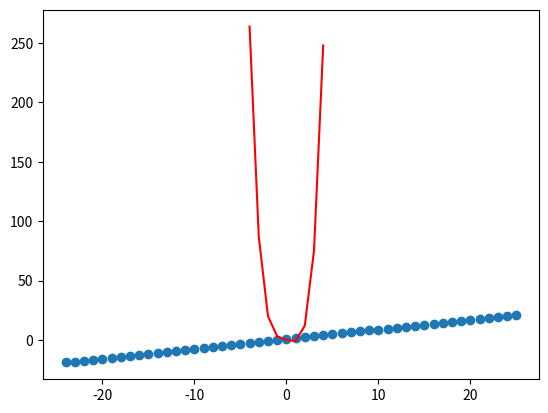

Write Python code to recreate this figure.
import matplotlib.pyplot as plt
import numpy as np

# Example 1
x = np.arange(-24, 26)
print(x)
y = np.linspace(-19, 21, 50)
print(y)
plt.plot(x, y, 'o')
plt.show()

# Example 2
x2 = np.arange(-4, 5)
y2 = x2**4 + x2*-2
plt.plot(x2, y2, 'r')
plt.show()